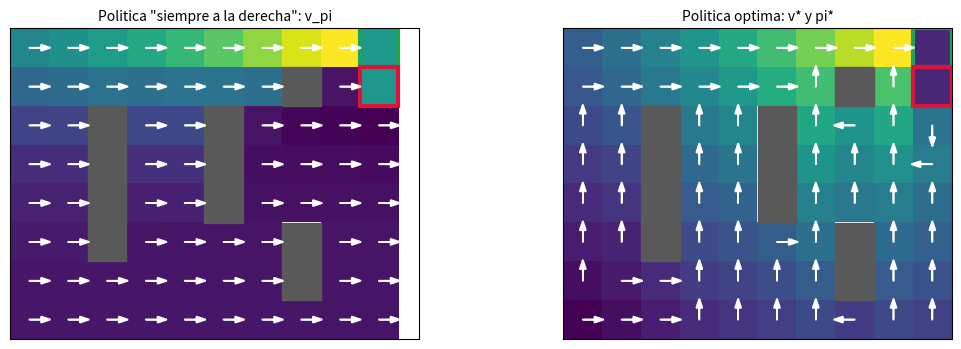
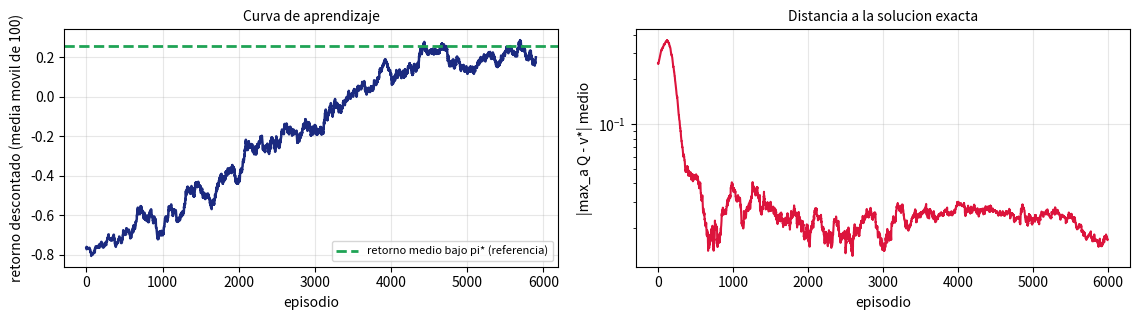
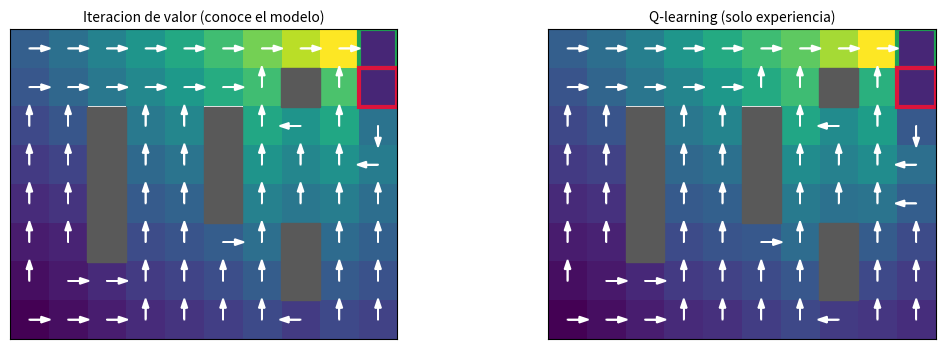

These charts were generated, in order, by the following Python code:
# Ejecutar una sola vez. En Colab tarda 1-2 minutos.
import importlib, subprocess, sys

def asegurar(mods):
    faltan = []
    for pip_name, import_name in mods:
        try:
            importlib.import_module(import_name)
        except ImportError:
            faltan.append(pip_name)
    if faltan:
        print('Instalando:', ' '.join(faltan))
        subprocess.run([sys.executable, '-m', 'pip', 'install', '-q'] + faltan, check=False)
    else:
        print('Todo instalado ya.')

asegurar([('numpy', 'numpy'), ('matplotlib', 'matplotlib'), ('scipy', 'scipy')])

import numpy as np
import matplotlib.pyplot as plt
np.set_printoptions(precision=3, suppress=True)
plt.rcParams['figure.figsize'] = (9, 3.2)
plt.rcParams['axes.grid'] = False
IQS_AZUL, IQS_VERDE = '#1B2A80', '#1FA355'
print('Listo.')

FILAS, COLS = 8, 10
OBSTACULOS = [(2, 2), (3, 2), (4, 2), (5, 2), (2, 5), (3, 5), (4, 5), (6, 7), (5, 7), (1, 7)]
META       = (0, 9)          # muelle de carga:   recompensa +1
PELIGRO    = (1, 9)          # paso de personas:  recompensa -1
COSTE_PASO = -0.04
GAMMA      = 0.95

ACCIONES = {0: (-1, 0), 1: (1, 0), 2: (0, -1), 3: (0, 1)}     # arriba, abajo, izq, der
NOMBRES  = ['^', 'v', '<', '>']
P_ORDENADA, P_DESVIO = 0.8, 0.1

celdas = [(i, j) for i in range(FILAS) for j in range(COLS) if (i, j) not in OBSTACULOS]
idx = {c: k for k, c in enumerate(celdas)}
nS, nA = len(celdas), len(ACCIONES)
TERMINALES = {idx[META], idx[PELIGRO]}

def desplazar(c, a):
    """Aplica un movimiento; chocar contra pared u obstaculo deja al robot donde estaba."""
    i, j = c[0] + ACCIONES[a][0], c[1] + ACCIONES[a][1]
    return (i, j) if (0 <= i < FILAS and 0 <= j < COLS and (i, j) not in OBSTACULOS) else c

# --- dinamica explicita p(s'|s,a) y recompensa esperada r(s,a) ---
P = np.zeros((nS, nA, nS))
R = np.zeros((nS, nA))
for c, s in idx.items():
    for a in range(nA):
        if s in TERMINALES:
            P[s, a, s] = 1.0                       # estados absorbentes
            continue
        perpendiculares = [2, 3] if a in (0, 1) else [0, 1]
        for aa, p in [(a, P_ORDENADA)] + [(x, P_DESVIO) for x in perpendiculares]:
            c2 = desplazar(c, aa)
            s2 = idx[c2]
            P[s, a, s2] += p
            r = 1.0 if c2 == META else (-1.0 if c2 == PELIGRO else COSTE_PASO)
            R[s, a] += p * r

print(f'Estados: {nS}   Acciones: {nA}   gamma = {GAMMA}')
print('Suma de probabilidades por (s,a):', np.allclose(P.sum(axis=2), 1.0))
print(f'Recompensa esperada de "ir a la derecha" desde la celda vecina a la meta: '
      f'{R[idx[(0, 8)], 3]:.3f}')

def iteracion_de_valor(P, R, gamma=GAMMA, tol=1e-10, max_iter=5000):
    v = np.zeros(nS)
    for k in range(max_iter):
        q = R + gamma * (P @ v)                    # (nS, nA): valor de cada accion
        v_nuevo = q.max(axis=1)
        for s in TERMINALES:
            v_nuevo[s] = 0.0                       # el episodio acaba: no hay futuro
        if np.abs(v_nuevo - v).max() < tol:
            v = v_nuevo
            break
        v = v_nuevo
    return v, q.argmax(axis=1), k

v_opt, pi_opt, iters = iteracion_de_valor(P, R)
print(f'Convergencia en {iters} iteraciones')
print(f'v* en la salida (7,0): {v_opt[idx[(7, 0)]]:.3f}')
print(f'v* junto a la meta (0,8): {v_opt[idx[(0, 8)]]:.3f}')
print(f'v* junto al peligro (2,9): {v_opt[idx[(2, 9)]]:.3f}')

# ¿que hace la politica optima en la celda pegada al peligro?
c = (2, 9)
q_c = R[idx[c]] + GAMMA * (P[idx[c]] @ v_opt)
print(f'\nValores de accion q*({c}, a):')
for a in range(nA):
    print(f'   {NOMBRES[a]}  {q_c[a]:+.3f}')

def dibujar(ax, valores, politica=None, titulo='', cmap='viridis'):
    """Pinta el gridworld: color = valor de estado, flechas = politica."""
    M = np.full((FILAS, COLS), np.nan)
    for c, s in idx.items():
        M[c] = valores[s]
    ax.imshow(M, cmap=cmap)
    for (i, j) in OBSTACULOS:
        ax.add_patch(plt.Rectangle((j - .5, i - .5), 1, 1, color='0.35'))
    ax.add_patch(plt.Rectangle((META[1] - .5, META[0] - .5), 1, 1, fill=False,
                               edgecolor=IQS_VERDE, lw=3))
    ax.add_patch(plt.Rectangle((PELIGRO[1] - .5, PELIGRO[0] - .5), 1, 1, fill=False,
                               edgecolor='crimson', lw=3))
    if politica is not None:
        for c, s in idx.items():
            if s in TERMINALES:
                continue
            di, dj = ACCIONES[int(politica[s])]
            ax.arrow(c[1], c[0], 0.3 * dj, 0.3 * di, head_width=0.16,
                     color='white', lw=1.2)
    ax.set_title(titulo, fontsize=10)
    ax.set_xticks([]); ax.set_yticks([])

# comparacion: politica optima frente a una politica fija tonta ("siempre a la derecha")
pi_tonta = np.full(nS, 3)

def evaluar_politica(pi, gamma=GAMMA, tol=1e-10):
    """v_pi resolviendo la ecuacion de Bellman de esa politica (sin maximo)."""
    v = np.zeros(nS)
    for _ in range(5000):
        v_nuevo = np.array([0.0 if s in TERMINALES else R[s, pi[s]] + gamma * P[s, pi[s]] @ v
                            for s in range(nS)])
        if np.abs(v_nuevo - v).max() < tol:
            return v_nuevo
        v = v_nuevo
    return v

v_tonta = evaluar_politica(pi_tonta)

fig, (a1, a2) = plt.subplots(1, 2, figsize=(11.5, 3.6))
dibujar(a1, v_tonta, pi_tonta, 'Politica "siempre a la derecha": v_pi')
dibujar(a2, v_opt, pi_opt, 'Politica optima: v* y pi*')
plt.tight_layout(); plt.show()

print(f'Valor medio de los estados no terminales:')
print(f'   politica tonta : {v_tonta[[s for s in range(nS) if s not in TERMINALES]].mean():+.3f}')
print(f'   politica optima: {v_opt[[s for s in range(nS) if s not in TERMINALES]].mean():+.3f}')

# Ejercicio 1
no_terminales = [s for s in range(nS) if s not in TERMINALES]
_, pi_ref, _ = iteracion_de_valor(P, R, gamma=0.95)
for g in (0.5, 0.95, 0.995):
    v, pi, it = iteracion_de_valor(P, R, gamma=g)
    quieto = COSTE_PASO / (1 - g)          # valor de no llegar nunca a la meta
    cambia = sum(pi[s] != pi_ref[s] for s in no_terminales)
    print(f'gamma = {g:5.3f} ({it:3d} iter)  v*(7,0) = {v[idx[(7,0)]]:+7.4f}   '
          f'v*(0,8) = {v[idx[(0,8)]]:+7.4f}   '
          f'"nunca llego" = {quieto:+7.4f}   politica distinta en {cambia:2d} estados')

def paso_entorno(s, a, rng):
    """El entorno: dado (s,a) devuelve (s', r, terminado). El agente NO ve esta funcion."""
    c = celdas[s]
    perpendiculares = [2, 3] if a in (0, 1) else [0, 1]
    real = rng.choice([a] + perpendiculares, p=[P_ORDENADA, P_DESVIO, P_DESVIO])
    c2 = desplazar(c, int(real))
    if c2 == META:
        return idx[c2], 1.0, True
    if c2 == PELIGRO:
        return idx[c2], -1.0, True
    return idx[c2], COSTE_PASO, False

def q_learning(n_episodios=6000, alfa_ini=0.20, alfa_fin=0.05, gamma=GAMMA,
               eps_ini=1.0, eps_fin=0.05, max_pasos=120, semilla=38):
    rng = np.random.default_rng(semilla)
    Q = np.zeros((nS, nA))
    arranques = [s for s in range(nS) if s not in TERMINALES]
    retornos, errores = [], []
    for ep in range(n_episodios):
        eps = max(eps_fin, eps_ini * (1 - ep / (0.8 * n_episodios)))   # decae y se estabiliza
        alpha = alfa_ini + (alfa_fin - alfa_ini) * ep / n_episodios    # y alpha decrece: converge
        s = int(rng.choice(arranques))
        G, descuento = 0.0, 1.0
        for t in range(max_pasos):
            # --- epsilon-greedy ---
            a = int(rng.integers(nA)) if rng.random() < eps else int(np.argmax(Q[s]))
            s2, r, fin = paso_entorno(s, a, rng)
            # --- actualizacion de Q-learning ---
            objetivo = r + (0.0 if fin else gamma * Q[s2].max())
            Q[s, a] += alpha * (objetivo - Q[s, a])
            G += descuento * r
            descuento *= gamma
            s = s2
            if fin:
                break
        retornos.append(G)
        errores.append(np.abs(Q.max(axis=1) - v_opt).mean())
    return Q, np.array(retornos), np.array(errores)

import time
t0 = time.perf_counter()
Q, retornos, errores = q_learning()
print(f'Entrenamiento: {time.perf_counter() - t0:.1f} s, {len(retornos)} episodios')

pi_q = Q.argmax(axis=1)
v_q = Q.max(axis=1)
no_term = [s for s in range(nS) if s not in TERMINALES]
coincide = np.mean([pi_q[s] == pi_opt[s] for s in no_term])
print(f'Error medio |max_a Q(s,a) - v*(s)| : {np.abs(v_q[no_term] - v_opt[no_term]).mean():.4f}')
print(f'La politica aprendida coincide con la optima en el {100*coincide:.0f} % de los estados')

def suavizar(x, k=100):
    return np.convolve(x, np.ones(k) / k, mode='valid')

fig, (a1, a2) = plt.subplots(1, 2, figsize=(11.5, 3.3))
a1.plot(suavizar(retornos), color=IQS_AZUL, lw=1.8)
a1.axhline(np.mean([v_opt[s] for s in no_term]), color=IQS_VERDE, ls='--', lw=2,
           label='retorno medio bajo pi* (referencia)')
a1.set_xlabel('episodio'); a1.set_ylabel('retorno descontado (media movil de 100)')
a1.set_title('Curva de aprendizaje', fontsize=10); a1.legend(fontsize=8); a1.grid(alpha=.3)

a2.plot(errores, color='crimson', lw=1.5)
a2.set_yscale('log')
a2.set_xlabel('episodio'); a2.set_ylabel('|max_a Q - v*| medio')
a2.set_title('Distancia a la solucion exacta', fontsize=10); a2.grid(alpha=.3)
plt.tight_layout(); plt.show()

fig, (a1, a2) = plt.subplots(1, 2, figsize=(11.5, 3.6))
dibujar(a1, v_opt, pi_opt, 'Iteracion de valor (conoce el modelo)')
dibujar(a2, v_q, pi_q, 'Q-learning (solo experiencia)')
plt.tight_layout(); plt.show()

# donde discrepan las dos politicas?
discrepan = [celdas[s] for s in no_term if pi_q[s] != pi_opt[s]]
print('Celdas donde la politica aprendida difiere de la optima:', discrepan)
for c in discrepan[:4]:
    s = idx[c]
    q_exacto = R[s] + GAMMA * (P[s] @ v_opt)
    print(f'  {c}: q* = {np.round(q_exacto, 3)}  ->  diferencia entre las dos mejores: '
          f'{np.sort(q_exacto)[-1] - np.sort(q_exacto)[-2]:.4f}')

# Ejercicio 2
print(f'{"exploracion":>22}  {"politica ok":>11}  {"error en v":>10}  {"retorno durante":>15}')
for etiqueta, kw in [('epsilon fijo = 0.02', dict(eps_ini=0.02, eps_fin=0.02)),
                     ('epsilon decreciente', dict()),
                     ('epsilon fijo = 0.90', dict(eps_ini=0.90, eps_fin=0.90))]:
    Q2, ret2, _ = q_learning(**kw)
    ok = np.mean([Q2.argmax(axis=1)[s] == pi_opt[s] for s in no_term])
    err = np.abs(Q2.max(axis=1)[no_term] - v_opt[no_term]).mean()
    print(f'{etiqueta:>22}  {100*ok:9.0f} %  {err:10.4f}  {ret2[-500:].mean():+15.3f}')

# Ejercicio 3: espacio de trabajo
# Q_mano = np.zeros((nS, nA)); alpha, gamma = 0.5, 0.9
# s = idx[(0, 8)]; a = 3   # derecha
